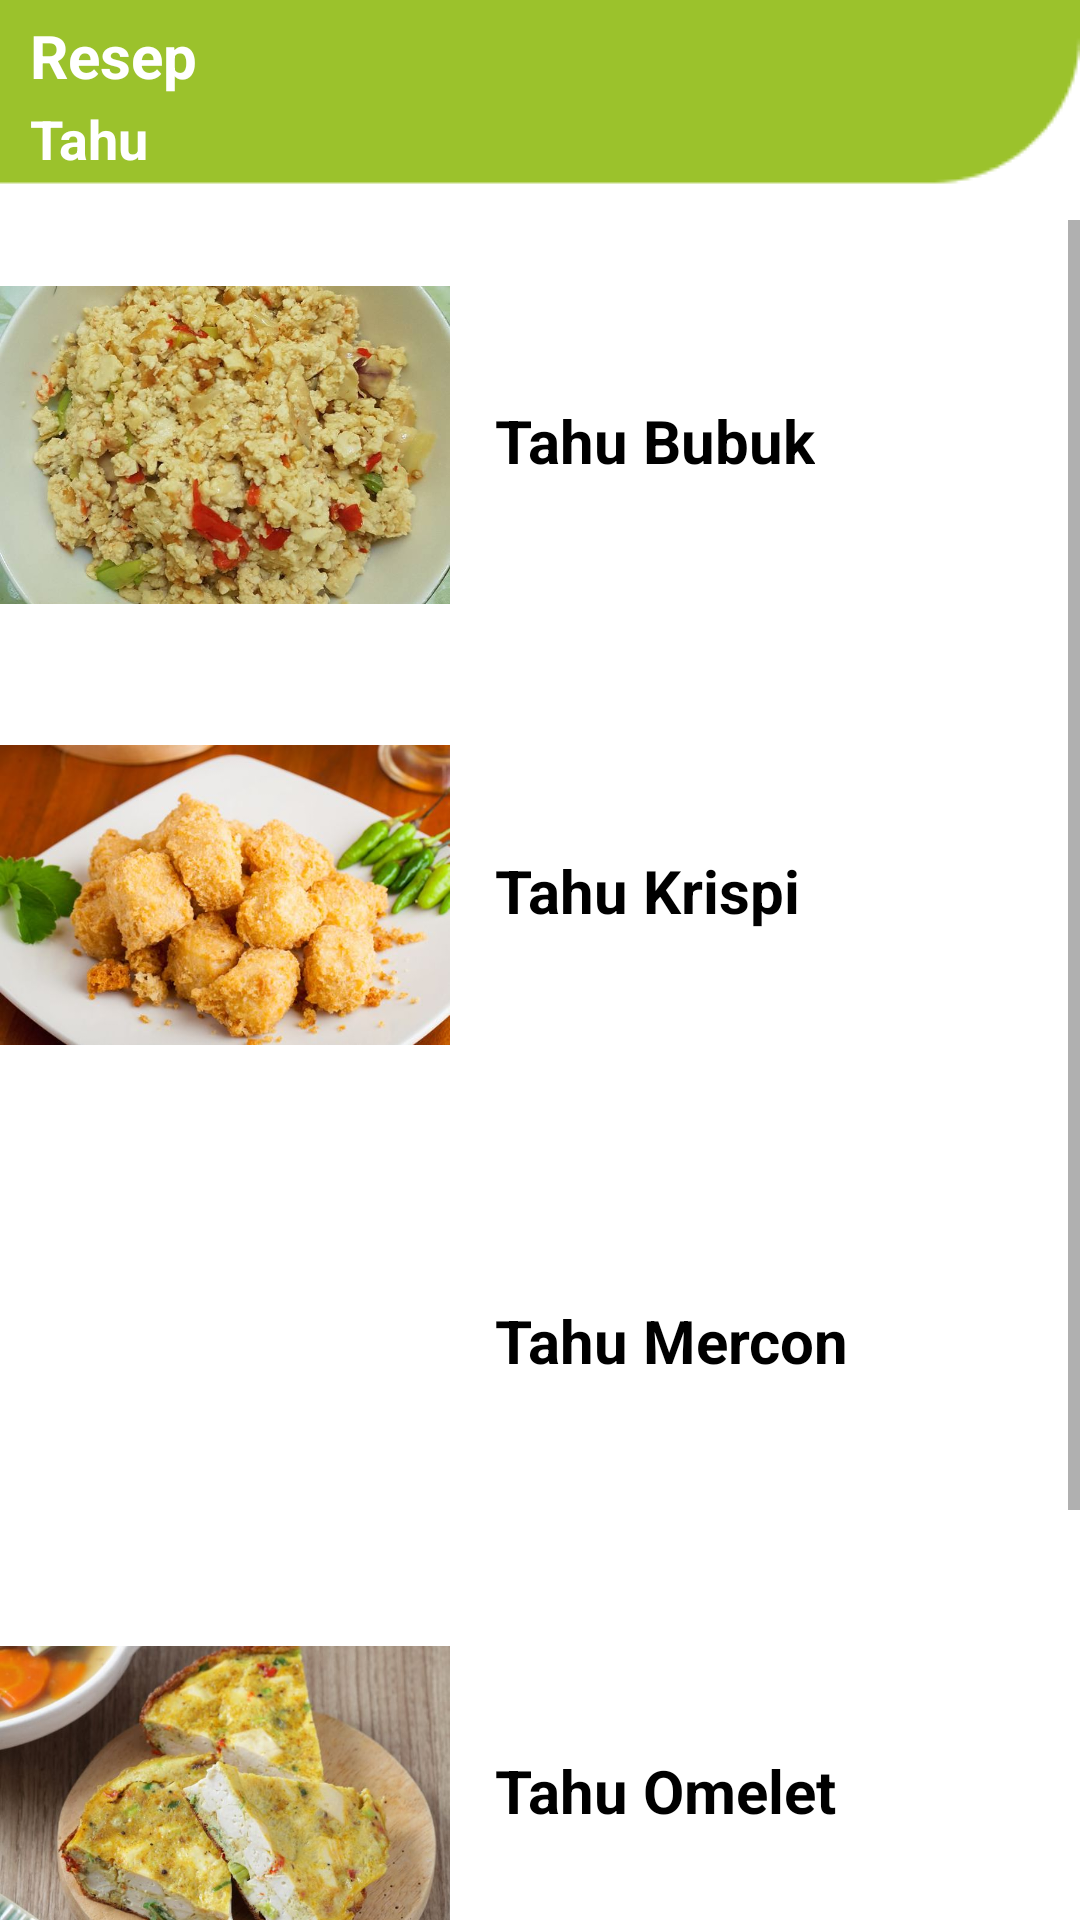

Here is an Android app screen rendered from its layout file. Give the layout XML and the strings, colors and styles it references.
<!-- AndroidManifest.xml: application theme Theme.ResepMakanan -->
<!-- res/layout/activity_resep_tahu.xml -->
<?xml version="1.0" encoding="utf-8"?>
<LinearLayout xmlns:android="http://schemas.android.com/apk/res/android"
    xmlns:app="http://schemas.android.com/apk/res-auto"
    xmlns:tools="http://schemas.android.com/tools"
    android:layout_width="match_parent"
    android:layout_height="match_parent"
    android:background="@drawable/bg3"
    android:orientation="vertical"
    android:layout_gravity="center_vertical|center_horizontal"
    tools:context=".ResepTahu">

    <TextView
        android:layout_width="wrap_content"
        android:layout_height="wrap_content"
        android:paddingLeft="10dp"
        android:paddingTop="5dp"
        android:text="Resep"
        android:textColor="@color/white"
        android:textSize="20sp"
        android:textStyle="bold" />
    <TextView
        android:layout_width="wrap_content"
        android:layout_height="wrap_content"
        android:paddingLeft="10dp"
        android:paddingTop="2dp"
        android:paddingBottom="5dp"
        android:text="Tahu"
        android:textColor="@color/white"
        android:textSize="18sp"
        android:textStyle="bold" />

    <ScrollView
        android:layout_width="wrap_content"
        android:layout_height="wrap_content"
        android:paddingTop="10dp"
        >
        <LinearLayout
            android:layout_width="wrap_content"
            android:layout_height="wrap_content"
            android:orientation="vertical"
            >

            <LinearLayout
                android:layout_width="410dp"
                android:layout_height="wrap_content"
                android:layout_gravity="center_vertical"
                android:orientation="horizontal"
                android:onClick="thbubuk"
                >

                <ImageView
                    android:layout_width="150dp"
                    android:layout_height="150dp"
                    android:src="@drawable/thbubuk" />

                <TextView
                    android:layout_width="wrap_content"
                    android:layout_height="wrap_content"
                    android:paddingLeft="15dp"
                    android:paddingTop="60dp"
                    android:text="Tahu Bubuk"
                    android:textSize="20sp"
                    android:textColor="@color/black"
                    android:textStyle="bold" />

            </LinearLayout>
            <LinearLayout
                android:layout_width="410dp"
                android:layout_height="wrap_content"
                android:layout_gravity="center_vertical"
                android:orientation="horizontal"
                android:onClick="thkrispi">

                <ImageView
                    android:layout_width="150dp"
                    android:layout_height="150dp"
                    android:src="@drawable/thkrispi" />

                <TextView
                    android:layout_width="wrap_content"
                    android:layout_height="wrap_content"
                    android:paddingLeft="15dp"
                    android:paddingTop="60dp"
                    android:text="Tahu Krispi"
                    android:textSize="20sp"
                    android:textColor="@color/black"
                    android:textStyle="bold" />
            </LinearLayout>
            <LinearLayout
                android:layout_width="410dp"
                android:layout_height="wrap_content"
                android:layout_gravity="center_vertical"
                android:orientation="horizontal"
                android:onClick="thmercon">

                <ImageView
                    android:layout_width="150dp"
                    android:layout_height="150dp"
                    android:src="@drawable/thmercon" />

                <TextView
                    android:layout_width="wrap_content"
                    android:layout_height="wrap_content"
                    android:paddingLeft="15dp"
                    android:paddingTop="60dp"
                    android:text="Tahu Mercon"
                    android:textSize="20sp"
                    android:textColor="@color/black"
                    android:textStyle="bold" />
            </LinearLayout>
            <LinearLayout
                android:layout_width="410dp"
                android:layout_height="wrap_content"
                android:layout_gravity="center_vertical"
                android:orientation="horizontal"
                android:onClick="thomelet">

                <ImageView
                    android:layout_width="150dp"
                    android:layout_height="150dp"
                    android:src="@drawable/thomelet" />

                <TextView
                    android:layout_width="wrap_content"
                    android:layout_height="wrap_content"
                    android:paddingLeft="15dp"
                    android:paddingTop="60dp"
                    android:text="Tahu Omelet"
                    android:textSize="20sp"
                    android:textColor="@color/black"
                    android:textStyle="bold" />
            </LinearLayout>
            <LinearLayout
                android:layout_width="410dp"
                android:layout_height="wrap_content"
                android:layout_gravity="center_vertical"
                android:orientation="horizontal"
                android:onClick="thtiram">

                <ImageView
                    android:layout_width="150dp"
                    android:layout_height="150dp"
                    android:src="@drawable/thtiram" />

                <TextView
                    android:layout_width="wrap_content"
                    android:layout_height="wrap_content"
                    android:paddingLeft="15dp"
                    android:paddingTop="60dp"
                    android:text="Tumis Tahu Saus Tiram"
                    android:textSize="20sp"
                    android:textColor="@color/black"
                    android:textStyle="bold" />
            </LinearLayout>
        </LinearLayout>
    </ScrollView>

</LinearLayout>
<!-- resources referenced by this layout -->
<resources>
  <color name="black">#FF000000</color>
  <color name="white">#FFFFFFFF</color>
  <!-- drawable bg3: png bitmap (drawable, 2780 bytes) -->
  <!-- drawable thbubuk: jpg bitmap (drawable, 62599 bytes) -->
  <!-- drawable thkrispi: jpg bitmap (drawable, 42783 bytes) -->
  <!-- drawable thomelet: jpg bitmap (drawable, 58494 bytes) -->
  <!-- drawable thtiram: jpg bitmap (drawable, 155668 bytes) -->
  <style name="Theme.ResepMakanan" parent="Theme.MaterialComponents.DayNight.NoActionBar">
          
          <item name="colorPrimary">@color/purple_500</item>
          <item name="colorPrimaryVariant">@color/purple_700</item>
          <item name="colorOnPrimary">@color/white</item>
          
          <item name="colorSecondary">@color/teal_200</item>
          <item name="colorSecondaryVariant">@color/teal_700</item>
          <item name="colorOnSecondary">@color/black</item>
          
          <item name="android:statusBarColor" tools:targetApi="l">?attr/colorPrimaryVariant</item>
          
      </style>
  <color name="purple_500">#FF6200EE</color>
  <color name="purple_700">#FF3700B3</color>
  <color name="teal_200">#FF03DAC5</color>
  <color name="teal_700">#FF018786</color>
</resources>
